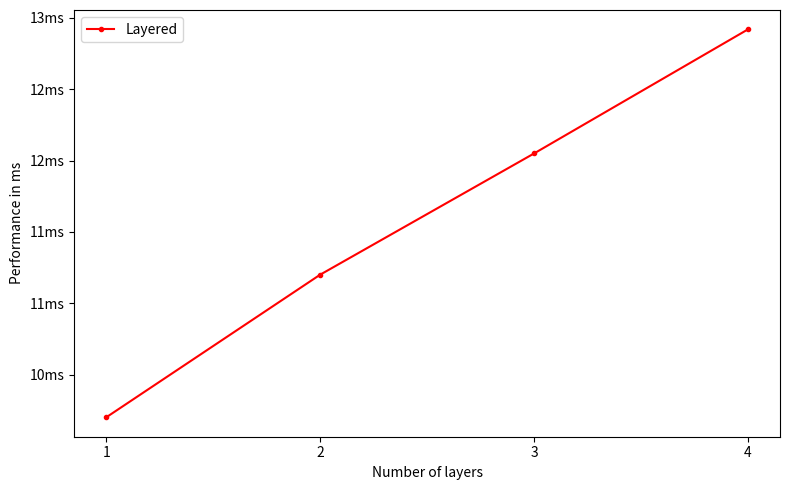

The script that saved this image:
from matplotlib.lines import Line2D
from matplotlib.legend import Legend
Line2D._us_dashSeq    = property(lambda self: self._dash_pattern[1])
Line2D._us_dashOffset = property(lambda self: self._dash_pattern[0])
Legend._ncol = property(lambda self: self._ncols)

import numpy as np
import matplotlib.pyplot as plt
import matplotlib.ticker as ticker
#import tikzplotlib

layers = np.array([
    1,2,3,4
])
rendertime = np.array([
    10.2, 11.2, 12.05, 12.92
])

fig, ax1 = plt.subplots(1, figsize=(8, 5), sharex=True)
ax1.set_xlabel("Number of layers")
ax1.set_ylabel("Performance in ms")
ax1.yaxis.set_units("ms")
ax1.yaxis.set_major_formatter(ticker.FormatStrFormatter('%dms'))
ax1.xaxis.get_major_locator().set_params(integer=True)
ax1.plot(layers, rendertime, color='red', marker='.', label="Layered")
ax1.legend()

fig.tight_layout()
#tikzplotlib.clean_figure(fig)
#tikzplotlib.save("performance_plot.tikz")

plt.show()
